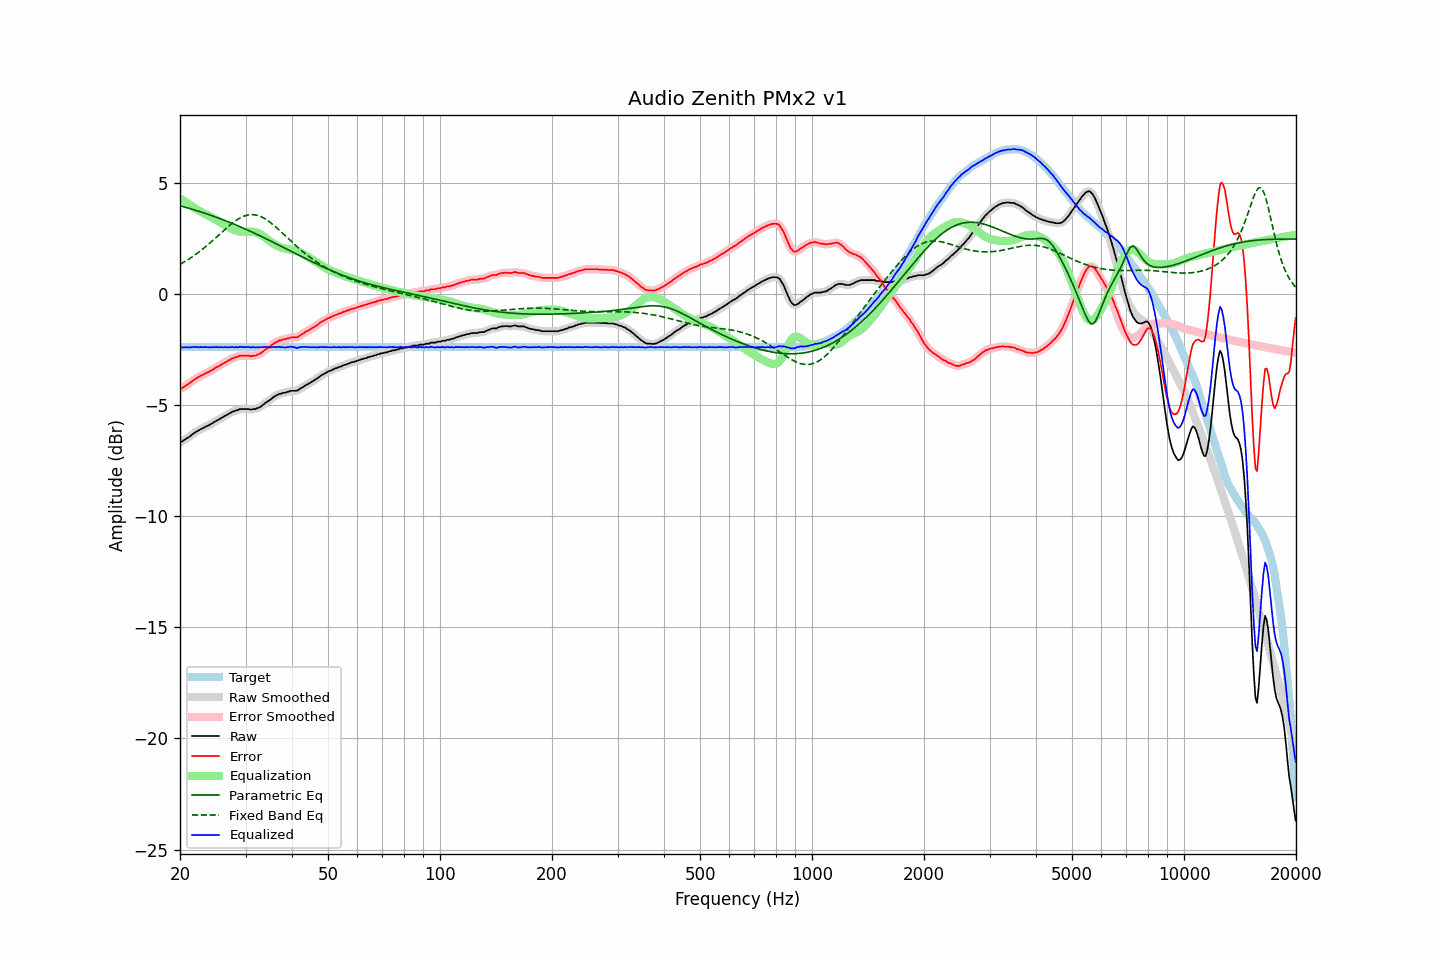

The data file committed next to this chart (first rows):
frequency, raw, error, smoothed, error_smoothed, equalization, parametric_eq, fixed_band_eq, equalized_raw, equalized_smoothed, target
20.00, -6.67, -4.27, -6.68, -4.28, 4.30, 3.96, 1.32, -2.38, -2.39, -2.40
20.20, -6.65, -4.25, -6.65, -4.24, 4.25, 3.94, 1.37, -2.41, -2.40, -2.40
20.40, -6.61, -4.21, -6.61, -4.20, 4.20, 3.92, 1.41, -2.42, -2.41, -2.40
20.61, -6.56, -4.15, -6.56, -4.16, 4.15, 3.90, 1.45, -2.40, -2.41, -2.40
20.81, -6.51, -4.11, -6.51, -4.11, 4.10, 3.88, 1.49, -2.41, -2.41, -2.40
21.02, -6.46, -4.06, -6.47, -4.07, 4.06, 3.86, 1.54, -2.41, -2.41, -2.40
21.23, -6.42, -4.02, -6.42, -4.02, 4.01, 3.84, 1.58, -2.42, -2.41, -2.40
21.44, -6.36, -3.96, -6.36, -3.96, 3.96, 3.82, 1.63, -2.40, -2.40, -2.40
21.66, -6.31, -3.90, -6.31, -3.91, 3.91, 3.79, 1.68, -2.39, -2.40, -2.40
21.87, -6.25, -3.85, -6.26, -3.85, 3.86, 3.77, 1.73, -2.39, -2.39, -2.40
22.09, -6.21, -3.81, -6.21, -3.81, 3.81, 3.75, 1.78, -2.40, -2.40, -2.40
22.31, -6.16, -3.76, -6.17, -3.77, 3.77, 3.73, 1.84, -2.39, -2.40, -2.40
22.54, -6.14, -3.73, -6.13, -3.73, 3.73, 3.70, 1.89, -2.41, -2.40, -2.40
22.76, -6.08, -3.68, -6.09, -3.69, 3.69, 3.68, 1.95, -2.40, -2.40, -2.40
22.99, -6.05, -3.65, -6.05, -3.65, 3.65, 3.66, 2.00, -2.40, -2.40, -2.40
23.22, -6.01, -3.61, -6.01, -3.61, 3.61, 3.63, 2.06, -2.40, -2.40, -2.40
23.45, -5.97, -3.57, -5.98, -3.58, 3.58, 3.61, 2.12, -2.40, -2.40, -2.40
23.69, -5.95, -3.54, -5.94, -3.54, 3.54, 3.59, 2.18, -2.40, -2.40, -2.40
23.92, -5.91, -3.51, -5.91, -3.51, 3.50, 3.56, 2.25, -2.41, -2.41, -2.40
24.16, -5.86, -3.46, -5.87, -3.47, 3.46, 3.54, 2.31, -2.40, -2.41, -2.40
24.40, -5.83, -3.43, -5.83, -3.43, 3.42, 3.51, 2.37, -2.41, -2.40, -2.40
24.65, -5.78, -3.37, -5.78, -3.38, 3.38, 3.48, 2.44, -2.39, -2.40, -2.40
24.89, -5.74, -3.34, -5.74, -3.34, 3.34, 3.46, 2.50, -2.40, -2.40, -2.40
25.14, -5.69, -3.29, -5.70, -3.30, 3.30, 3.43, 2.57, -2.40, -2.40, -2.40
25.39, -5.66, -3.26, -5.66, -3.26, 3.26, 3.40, 2.64, -2.41, -2.40, -2.40
25.65, -5.61, -3.21, -5.62, -3.22, 3.21, 3.38, 2.70, -2.40, -2.40, -2.40
25.91, -5.58, -3.17, -5.57, -3.17, 3.17, 3.35, 2.77, -2.40, -2.40, -2.40
26.16, -5.53, -3.13, -5.53, -3.13, 3.13, 3.32, 2.83, -2.40, -2.40, -2.40
26.43, -5.49, -3.08, -5.49, -3.09, 3.09, 3.29, 2.90, -2.40, -2.40, -2.40
26.69, -5.45, -3.05, -5.45, -3.05, 3.05, 3.27, 2.96, -2.41, -2.40, -2.40
26.96, -5.41, -3.00, -5.41, -3.01, 3.01, 3.24, 3.03, -2.40, -2.40, -2.40
27.23, -5.38, -2.97, -5.37, -2.97, 2.97, 3.21, 3.09, -2.41, -2.40, -2.40
27.50, -5.32, -2.92, -5.33, -2.93, 2.93, 3.18, 3.15, -2.39, -2.40, -2.40
27.77, -5.29, -2.89, -5.30, -2.89, 2.90, 3.15, 3.20, -2.40, -2.40, -2.40
28.05, -5.27, -2.87, -5.27, -2.87, 2.87, 3.12, 3.26, -2.41, -2.40, -2.40
28.33, -5.23, -2.83, -5.24, -2.84, 2.84, 3.09, 3.31, -2.39, -2.40, -2.40
28.62, -5.23, -2.83, -5.22, -2.82, 2.82, 3.06, 3.35, -2.42, -2.40, -2.40
28.90, -5.18, -2.78, -5.20, -2.80, 2.80, 3.03, 3.40, -2.38, -2.40, -2.40
29.19, -5.18, -2.78, -5.19, -2.79, 2.79, 3.00, 3.44, -2.39, -2.40, -2.40
29.48, -5.18, -2.78, -5.18, -2.78, 2.78, 2.96, 3.47, -2.40, -2.39, -2.40
29.78, -5.18, -2.78, -5.18, -2.78, 2.78, 2.93, 3.50, -2.40, -2.40, -2.40
30.08, -5.18, -2.78, -5.18, -2.78, 2.79, 2.90, 3.52, -2.40, -2.40, -2.40
30.38, -5.18, -2.78, -5.19, -2.79, 2.79, 2.87, 3.54, -2.40, -2.40, -2.40
30.68, -5.18, -2.78, -5.19, -2.79, 2.79, 2.84, 3.55, -2.39, -2.40, -2.40
30.99, -5.21, -2.81, -5.20, -2.80, 2.79, 2.80, 3.56, -2.42, -2.40, -2.40
31.30, -5.19, -2.79, -5.20, -2.80, 2.79, 2.77, 3.56, -2.40, -2.41, -2.40
31.61, -5.18, -2.78, -5.19, -2.79, 2.78, 2.74, 3.56, -2.40, -2.41, -2.40
31.93, -5.18, -2.78, -5.17, -2.77, 2.77, 2.70, 3.55, -2.42, -2.40, -2.40
32.24, -5.14, -2.74, -5.15, -2.75, 2.74, 2.67, 3.53, -2.40, -2.41, -2.40
32.57, -5.12, -2.72, -5.12, -2.72, 2.71, 2.63, 3.51, -2.41, -2.41, -2.40
32.89, -5.08, -2.68, -5.08, -2.68, 2.67, 2.60, 3.48, -2.41, -2.41, -2.40
33.22, -5.03, -2.63, -5.03, -2.63, 2.63, 2.57, 3.45, -2.41, -2.40, -2.40
33.55, -4.97, -2.57, -4.97, -2.57, 2.58, 2.53, 3.41, -2.39, -2.39, -2.40
33.89, -4.91, -2.51, -4.92, -2.52, 2.53, 2.50, 3.37, -2.39, -2.39, -2.40
34.23, -4.86, -2.46, -4.87, -2.47, 2.47, 2.46, 3.32, -2.39, -2.40, -2.40
34.57, -4.82, -2.42, -4.82, -2.42, 2.42, 2.43, 3.27, -2.41, -2.41, -2.40
34.92, -4.78, -2.37, -4.77, -2.37, 2.36, 2.39, 3.22, -2.41, -2.41, -2.40
35.27, -4.72, -2.31, -4.71, -2.31, 2.31, 2.35, 3.16, -2.41, -2.41, -2.40
35.62, -4.65, -2.25, -4.66, -2.26, 2.26, 2.32, 3.10, -2.40, -2.40, -2.40
35.97, -4.60, -2.20, -4.61, -2.21, 2.22, 2.28, 3.04, -2.39, -2.39, -2.40
... 635 more rows
